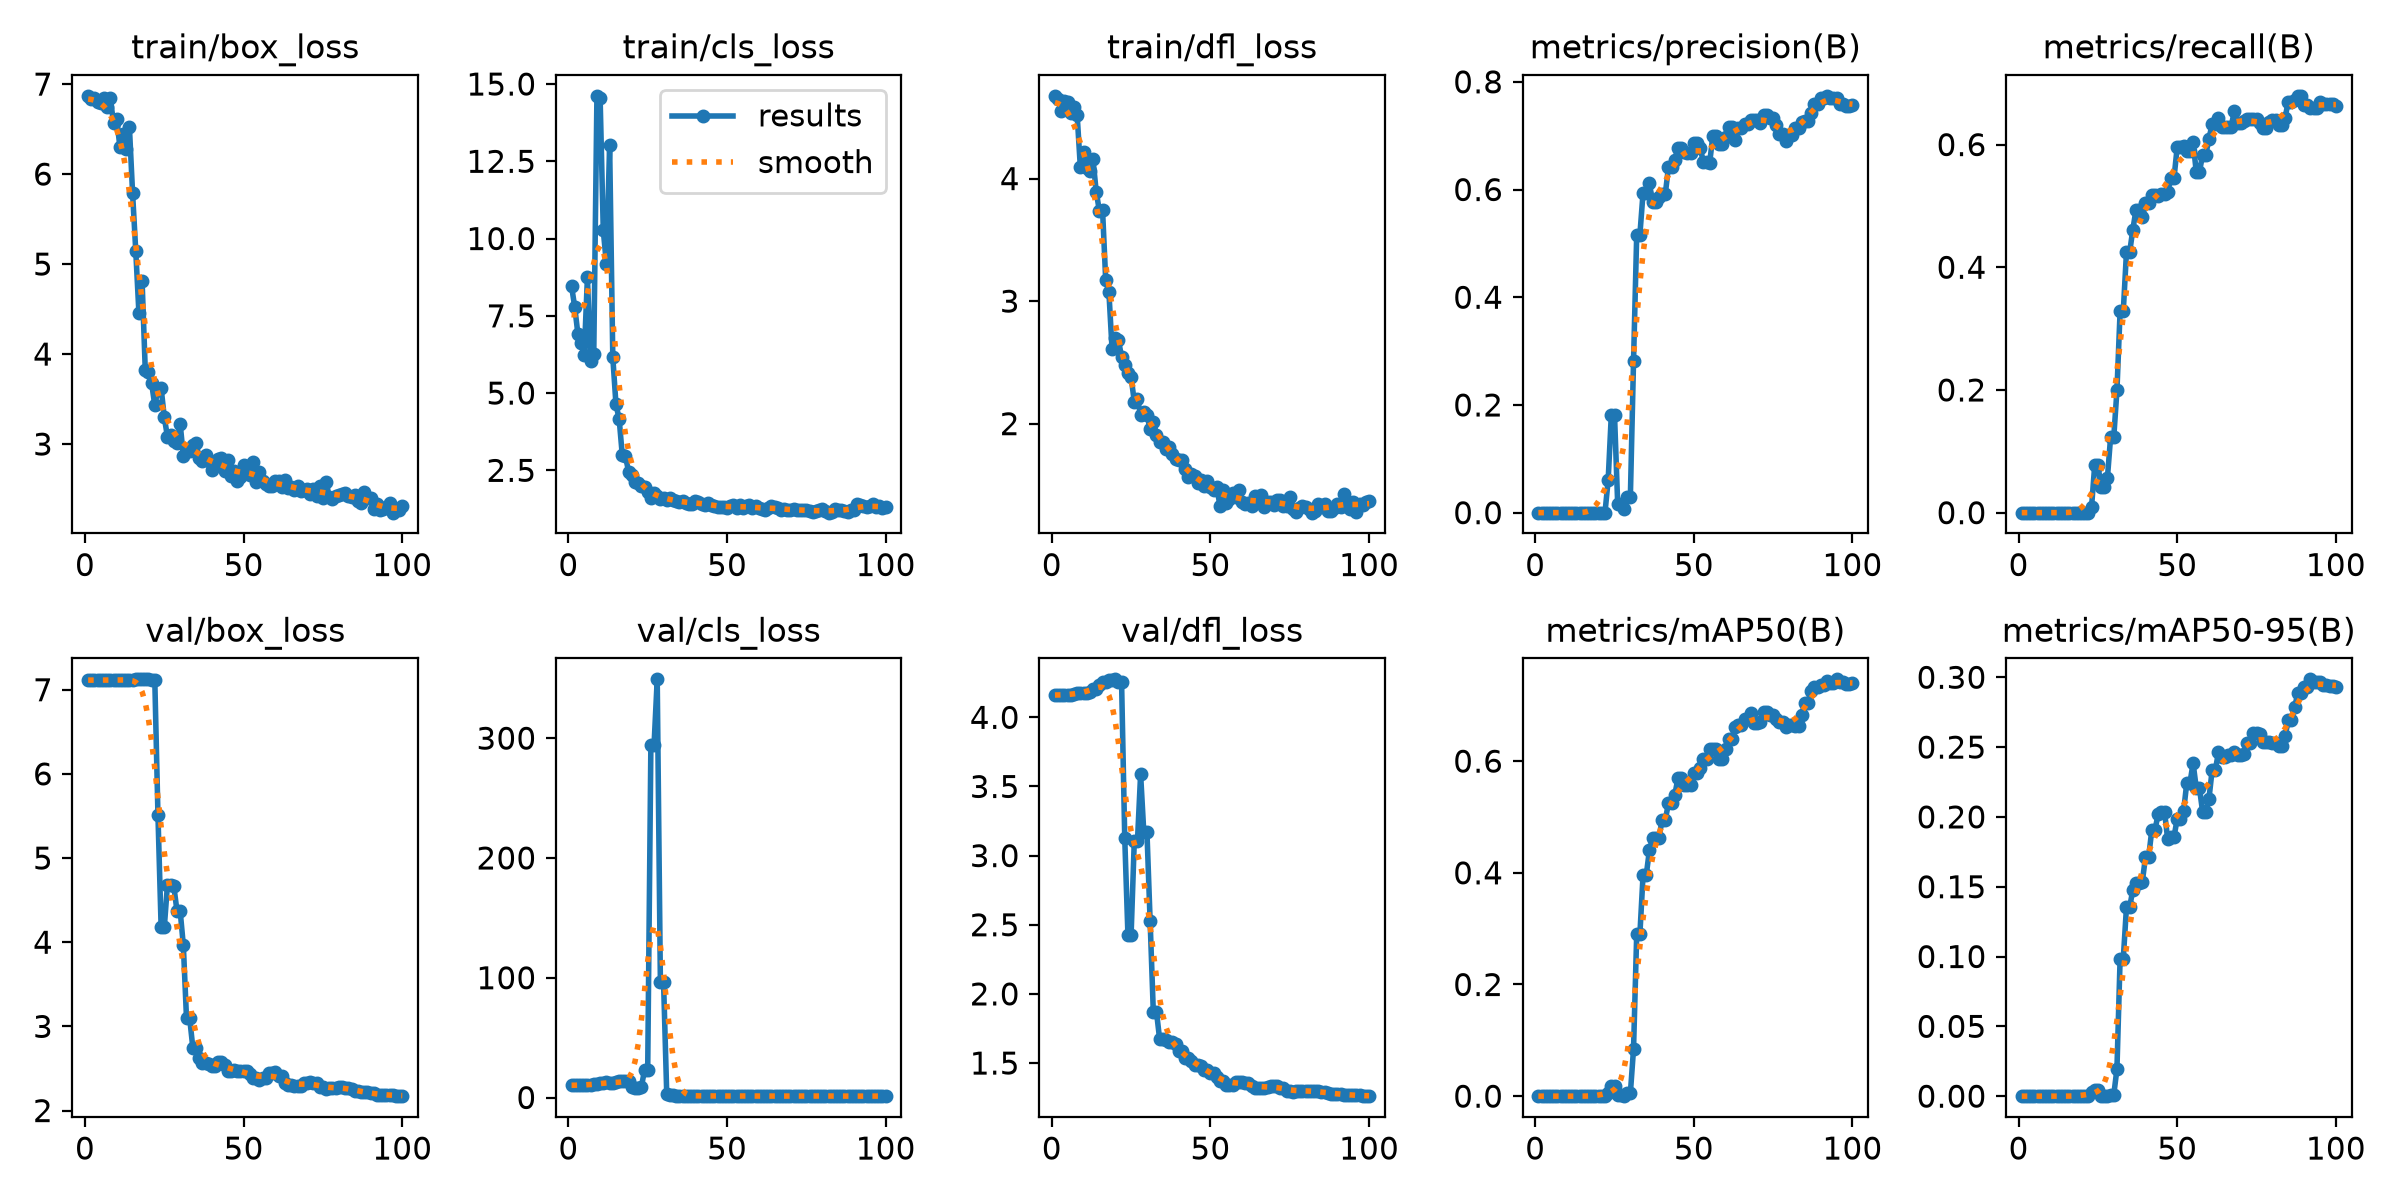

The table this chart was drawn from, first rows:
epoch, time, train/box_loss, train/cls_loss, train/dfl_loss, metrics/precision(B), metrics/recall(B), metrics/mAP50(B), metrics/mAP50-95(B), val/box_loss, val/cls_loss, val/dfl_loss, lr/pg0, lr/pg1, lr/pg2
1, 1.047, 6.869, 8.465, 4.675, 0, 0, 0, 0, 7.114, 10.17, 4.16, 0.0005333, 0.0005333, 0.0005333
2, 1.713, 6.834, 7.783, 4.647, 0, 0, 0, 0, 7.114, 10.18, 4.16, 0.001188, 0.001188, 0.001188
3, 2.364, 6.847, 6.916, 4.554, 0, 0, 0, 0, 7.114, 10.18, 4.16, 0.00183, 0.00183, 0.00183
4, 3.017, 6.802, 6.606, 4.633, 0, 0, 0, 0, 7.114, 10.26, 4.162, 0.001941, 0.001941, 0.001941
5, 3.69, 6.787, 6.232, 4.626, 0, 0, 0, 0, 7.115, 10.35, 4.164, 0.001921, 0.001921, 0.001921
6, 4.339, 6.85, 8.74, 4.531, 0, 0, 0, 0, 7.115, 10.35, 4.164, 0.001901, 0.001901, 0.001901
7, 4.984, 6.747, 6.047, 4.584, 0, 0, 0, 0, 7.115, 10.37, 4.166, 0.001881, 0.001881, 0.001881
8, 5.62, 6.842, 6.257, 4.517, 0, 0, 0, 0, 7.114, 11.15, 4.173, 0.001861, 0.001861, 0.001861
9, 6.279, 6.564, 14.62, 4.095, 0, 0, 0, 0, 7.114, 11.15, 4.173, 0.001842, 0.001842, 0.001842
10, 6.93, 6.615, 14.56, 4.214, 0, 0, 0, 0, 7.114, 11.9, 4.178, 0.001822, 0.001822, 0.001822
11, 7.689, 6.304, 10.27, 4.089, 0, 0, 0, 0, 7.114, 11.9, 4.178, 0.001802, 0.001802, 0.001802
12, 8.331, 6.442, 9.171, 4.061, 0, 0, 0, 0, 7.114, 12.68, 4.184, 0.001782, 0.001782, 0.001782
13, 8.982, 6.274, 13.02, 4.156, 0, 0, 0, 0, 7.116, 12.19, 4.204, 0.001762, 0.001762, 0.001762
14, 9.643, 6.525, 6.161, 3.893, 0, 0, 0, 0, 7.116, 12.19, 4.204, 0.001743, 0.001743, 0.001743
15, 10.29, 5.791, 4.63, 3.737, 0, 0, 0, 0, 7.12, 12.99, 4.231, 0.001723, 0.001723, 0.001723
16, 10.95, 5.149, 4.166, 3.745, 0, 0, 0, 0, 7.123, 13.71, 4.253, 0.001703, 0.001703, 0.001703
17, 11.6, 4.456, 2.98, 3.17, 0, 0, 0, 0, 7.123, 13.71, 4.253, 0.001683, 0.001683, 0.001683
18, 12.25, 4.812, 2.956, 3.075, 0, 0, 0, 0, 7.123, 13.4, 4.269, 0.001663, 0.001663, 0.001663
19, 12.89, 3.822, 2.443, 2.608, 0, 0, 0, 0, 7.123, 13.4, 4.269, 0.001644, 0.001644, 0.001644
20, 13.53, 3.803, 2.36, 2.695, 0, 0, 0, 0, 7.123, 8.997, 4.275, 0.001624, 0.001624, 0.001624
21, 14.17, 3.676, 2.122, 2.684, 0, 0, 0, 0, 7.121, 8.329, 4.254, 0.001604, 0.001604, 0.001604
22, 14.83, 3.431, 2.088, 2.543, 0, 0, 0, 0, 7.121, 8.329, 4.254, 0.001584, 0.001584, 0.001584
23, 15.47, 3.605, 1.988, 2.479, 0.06009, 0.00923, 0.00557, 0.00332, 5.513, 8.777, 3.124, 0.001564, 0.001564, 0.001564
24, 16.13, 3.622, 1.951, 2.409, 0.1822, 0.07784, 0.0176, 0.00449, 4.178, 22.76, 2.426, 0.001545, 0.001545, 0.001545
25, 16.78, 3.296, 1.811, 2.379, 0.1822, 0.07784, 0.0176, 0.00449, 4.178, 22.76, 2.426, 0.001525, 0.001525, 0.001525
26, 17.43, 3.08, 1.598, 2.181, 0.01699, 0.04222, 0.00176, 0.00042, 4.685, 294.2, 3.103, 0.001505, 0.001505, 0.001505
27, 18.06, 3.1, 1.78, 2.202, 0.01699, 0.04222, 0.00176, 0.00042, 4.685, 294.2, 3.103, 0.001485, 0.001485, 0.001485
28, 18.69, 3.038, 1.654, 2.067, 0.00701, 0.05673, 0.00044, 9e-05, 4.664, 349.1, 3.589, 0.001465, 0.001465, 0.001465
29, 19.36, 3.017, 1.584, 2.092, 0.02942, 0.123, 0.00508, 0.00099, 4.372, 96.12, 3.169, 0.001446, 0.001446, 0.001446
30, 19.99, 3.224, 1.612, 2.071, 0.02942, 0.123, 0.00508, 0.00099, 4.372, 96.12, 3.169, 0.001426, 0.001426, 0.001426
31, 20.63, 2.87, 1.542, 1.956, 0.2813, 0.1992, 0.08456, 0.0194, 3.962, 3, 2.524, 0.001406, 0.001406, 0.001406
32, 21.28, 2.93, 1.601, 2.016, 0.516, 0.3285, 0.2899, 0.09849, 3.096, 1.744, 1.87, 0.001386, 0.001386, 0.001386
33, 21.94, 2.928, 1.531, 1.909, 0.516, 0.3285, 0.2899, 0.09849, 3.096, 1.744, 1.87, 0.001366, 0.001366, 0.001366
34, 22.59, 2.991, 1.502, 1.847, 0.5938, 0.4242, 0.3957, 0.1352, 2.744, 1.447, 1.671, 0.001347, 0.001347, 0.001347
35, 23.25, 3.014, 1.46, 1.848, 0.5938, 0.4242, 0.3957, 0.1352, 2.744, 1.447, 1.671, 0.001327, 0.001327, 0.001327
36, 23.9, 2.845, 1.492, 1.796, 0.6115, 0.4611, 0.4401, 0.1477, 2.626, 1.33, 1.669, 0.001307, 0.001307, 0.001307
37, 24.55, 2.812, 1.454, 1.808, 0.5767, 0.4934, 0.4617, 0.1525, 2.568, 1.316, 1.655, 0.001287, 0.001287, 0.001287
38, 25.21, 2.874, 1.424, 1.754, 0.5767, 0.4934, 0.4617, 0.1525, 2.568, 1.316, 1.655, 0.001267, 0.001267, 0.001267
39, 25.89, 2.809, 1.421, 1.709, 0.5869, 0.4817, 0.4631, 0.1535, 2.554, 1.395, 1.638, 0.001248, 0.001248, 0.001248
40, 26.55, 2.713, 1.508, 1.703, 0.5911, 0.5054, 0.4942, 0.1714, 2.53, 1.383, 1.586, 0.001228, 0.001228, 0.001228
41, 27.22, 2.781, 1.468, 1.7, 0.5911, 0.5054, 0.4942, 0.1714, 2.53, 1.383, 1.586, 0.001208, 0.001208, 0.001208
42, 27.88, 2.834, 1.401, 1.626, 0.6413, 0.5171, 0.5246, 0.1908, 2.575, 1.33, 1.54, 0.001188, 0.001188, 0.001188
43, 28.54, 2.847, 1.385, 1.567, 0.6413, 0.5171, 0.5246, 0.1908, 2.575, 1.33, 1.54, 0.001168, 0.001168, 0.001168
44, 29.2, 2.699, 1.437, 1.59, 0.6553, 0.5158, 0.5396, 0.2021, 2.544, 1.309, 1.513, 0.001149, 0.001149, 0.001149
45, 29.88, 2.825, 1.392, 1.571, 0.6777, 0.5198, 0.5692, 0.2037, 2.468, 1.285, 1.486, 0.001129, 0.001129, 0.001129
46, 30.53, 2.64, 1.361, 1.519, 0.6777, 0.5198, 0.5692, 0.2037, 2.468, 1.285, 1.486, 0.001109, 0.001109, 0.001109
47, 31.2, 2.698, 1.327, 1.536, 0.6701, 0.5224, 0.5569, 0.1838, 2.484, 1.301, 1.477, 0.001089, 0.001089, 0.001089
48, 31.84, 2.588, 1.303, 1.494, 0.6677, 0.5462, 0.5579, 0.186, 2.474, 1.271, 1.452, 0.001069, 0.001069, 0.001069
49, 32.49, 2.638, 1.314, 1.531, 0.6677, 0.5462, 0.5579, 0.186, 2.474, 1.271, 1.452, 0.00105, 0.00105, 0.00105
50, 33.15, 2.764, 1.296, 1.479, 0.6857, 0.5963, 0.5786, 0.1986, 2.473, 1.229, 1.425, 0.00103, 0.00103, 0.00103
51, 33.8, 2.707, 1.331, 1.462, 0.6857, 0.5963, 0.5786, 0.1986, 2.473, 1.229, 1.425, 0.00101, 0.00101, 0.00101
52, 34.45, 2.655, 1.377, 1.483, 0.6769, 0.5976, 0.5881, 0.2039, 2.437, 1.229, 1.396, 0.0009902, 0.0009902, 0.0009902
53, 35.1, 2.803, 1.271, 1.331, 0.6516, 0.5897, 0.6045, 0.2242, 2.385, 1.24, 1.373, 0.0009704, 0.0009704, 0.0009704
54, 35.76, 2.583, 1.379, 1.461, 0.6516, 0.5897, 0.6045, 0.2242, 2.385, 1.24, 1.373, 0.0009506, 0.0009506, 0.0009506
55, 36.43, 2.685, 1.268, 1.356, 0.6499, 0.6042, 0.6215, 0.2384, 2.365, 1.271, 1.345, 0.0009308, 0.0009308, 0.0009308
56, 37.1, 2.588, 1.331, 1.384, 0.7002, 0.5554, 0.6208, 0.2208, 2.383, 1.285, 1.345, 0.000911, 0.000911, 0.000911
57, 37.74, 2.551, 1.364, 1.435, 0.7002, 0.5554, 0.6208, 0.2208, 2.383, 1.285, 1.345, 0.0008912, 0.0008912, 0.0008912
58, 38.39, 2.537, 1.279, 1.4, 0.6843, 0.5832, 0.6036, 0.2036, 2.448, 1.266, 1.36, 0.0008714, 0.0008714, 0.0008714
59, 39.04, 2.53, 1.338, 1.457, 0.6843, 0.5832, 0.6036, 0.2036, 2.448, 1.266, 1.36, 0.0008516, 0.0008516, 0.0008516
60, 39.69, 2.59, 1.273, 1.364, 0.6966, 0.6095, 0.6218, 0.2128, 2.454, 1.225, 1.364, 0.0008318, 0.0008318, 0.0008318
... 40 more rows
